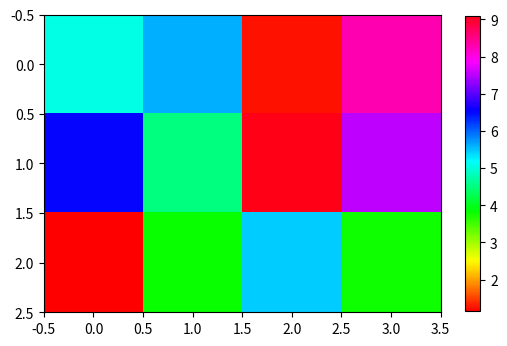

This chart was generated by the following Python code:
import matplotlib.pyplot as plt
import numpy as np

a = np.random.random((3,4))*10

plt.figure()
plt.imshow(a,interpolation='nearest',cmap='hsv',origin='upper')
plt.colorbar(shrink=0.8)
plt.show()
